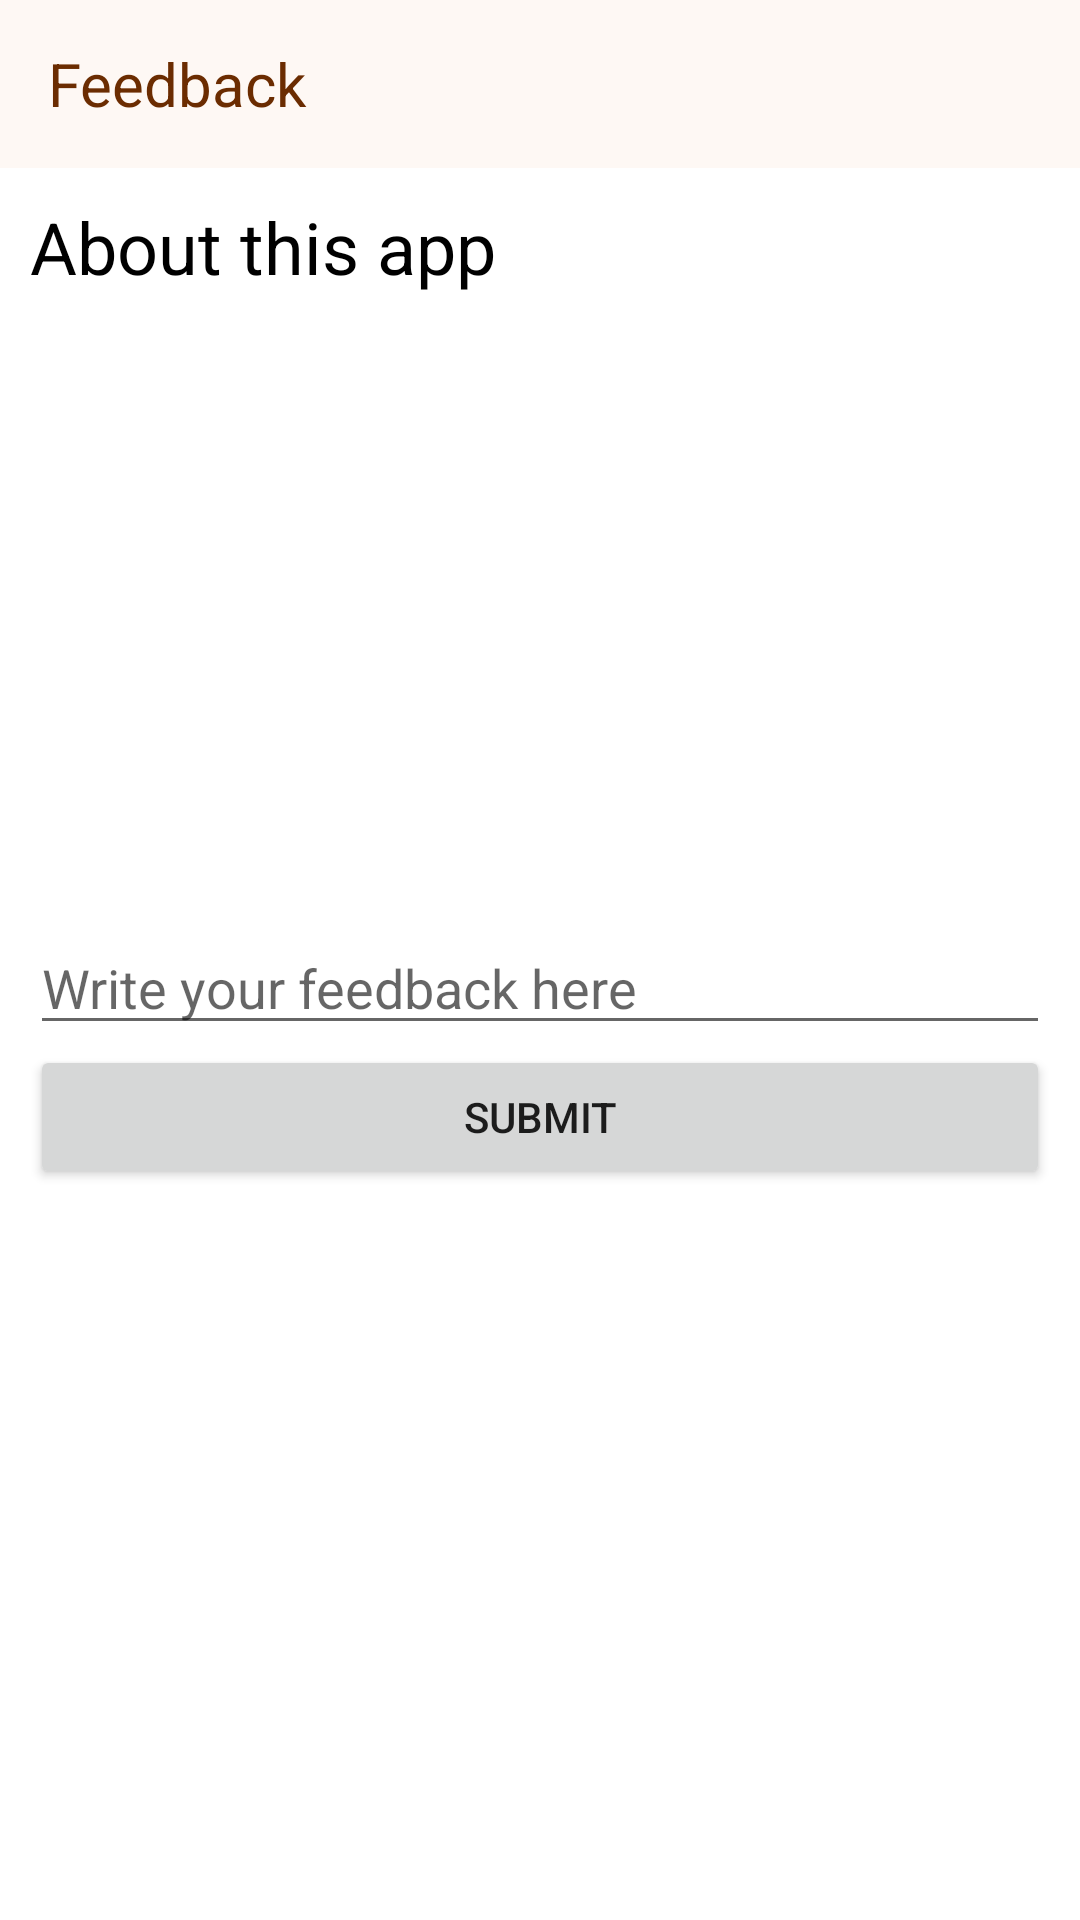

The Android layout XML behind this screen, and the referenced resources:
<!-- AndroidManifest.xml: application theme Theme.ECommerce -->
<!-- res/layout/activity_feedback.xml -->
<?xml version="1.0" encoding="utf-8"?>
<LinearLayout xmlns:android="http://schemas.android.com/apk/res/android"
    xmlns:app="http://schemas.android.com/apk/res-auto"
    xmlns:tools="http://schemas.android.com/tools"
    android:layout_width="match_parent"
    android:layout_height="match_parent"
    android:orientation="vertical"
    tools:context=".General.ActivityFeedback">

    <androidx.appcompat.widget.Toolbar
        android:id="@+id/feedbackToolbar"
        android:layout_width="match_parent"
        android:layout_height="wrap_content"
        android:background="@color/toolbar_background"
        android:minHeight="?attr/actionBarSize"
        android:theme="?attr/actionBarTheme"
        android:visibility="visible">


        <TextView
            android:id="@+id/SellerProfileToolbarText"
            android:layout_width="wrap_content"
            android:layout_height="wrap_content"
            android:text="Feedback"
            android:textColor="@color/toolbar_text"
            android:textSize="@dimen/toolbar_text">

        </TextView>

    </androidx.appcompat.widget.Toolbar>

    <ScrollView
        android:layout_width="match_parent"
        android:layout_height="match_parent">

        <LinearLayout
            android:layout_width="match_parent"
            android:layout_height="wrap_content"
            android:layout_margin="@dimen/layout_pad"
            android:orientation="vertical" >

            <TextView
                android:id="@+id/textView8"
                android:layout_width="match_parent"
                android:layout_height="wrap_content"
                android:textSize="@dimen/headline_text"
                android:textColor="@color/normal_text"
                android:text="About this app" />

            <EditText
                android:id="@+id/feedbackMsg"
                android:layout_width="match_parent"
                android:layout_height="wrap_content"
                android:ems="10"
                android:gravity="bottom|left"
                android:inputType="textPersonName"
                android:maxHeight="@dimen/product_height"
                android:minHeight="@dimen/product_height"
                android:hint="Write your feedback here" />

            <Button
                android:id="@+id/feedbackBtn"
                android:layout_width="match_parent"
                android:layout_height="wrap_content"
                android:text="Submit" />
        </LinearLayout>
    </ScrollView>

</LinearLayout>
<!-- resources referenced by this layout -->
<resources>
  <color name="normal_text">#FF000000</color>
  <color name="toolbar_background">#FEF8F4</color>
  <color name="toolbar_text">#6B2C01</color>
  <dimen name="headline_text">24sp</dimen>
  <dimen name="layout_pad">10sp</dimen>
  <dimen name="product_height">250sp</dimen>
  <dimen name="toolbar_text">20sp</dimen>
  <style name="Theme.ECommerce" parent="Theme.MaterialComponents.Light.NoActionBar">
          
          <item name="colorPrimary">@color/purple_200</item>
          <item name="colorPrimaryVariant">@color/purple_700</item>
          <item name="colorOnPrimary">@color/black</item>
          
          <item name="colorSecondary">@color/teal_200</item>
          <item name="colorSecondaryVariant">@color/teal_700</item>
          <item name="colorOnSecondary">@color/black</item>
          
          <item name="android:statusBarColor" tools:targetApi="l">@color/toolbar_background</item>
          <item name="statusBarForeground">@color/black</item>
          <item name="android:windowLightStatusBar">true</item>
          
      </style>
  <color name="purple_200">#FFBB86FC</color>
  <color name="purple_700">#FF3700B3</color>
  <color name="black">#FF000000</color>
  <color name="teal_200">#FF03DAC5</color>
  <color name="teal_700">#FF018786</color>
</resources>
